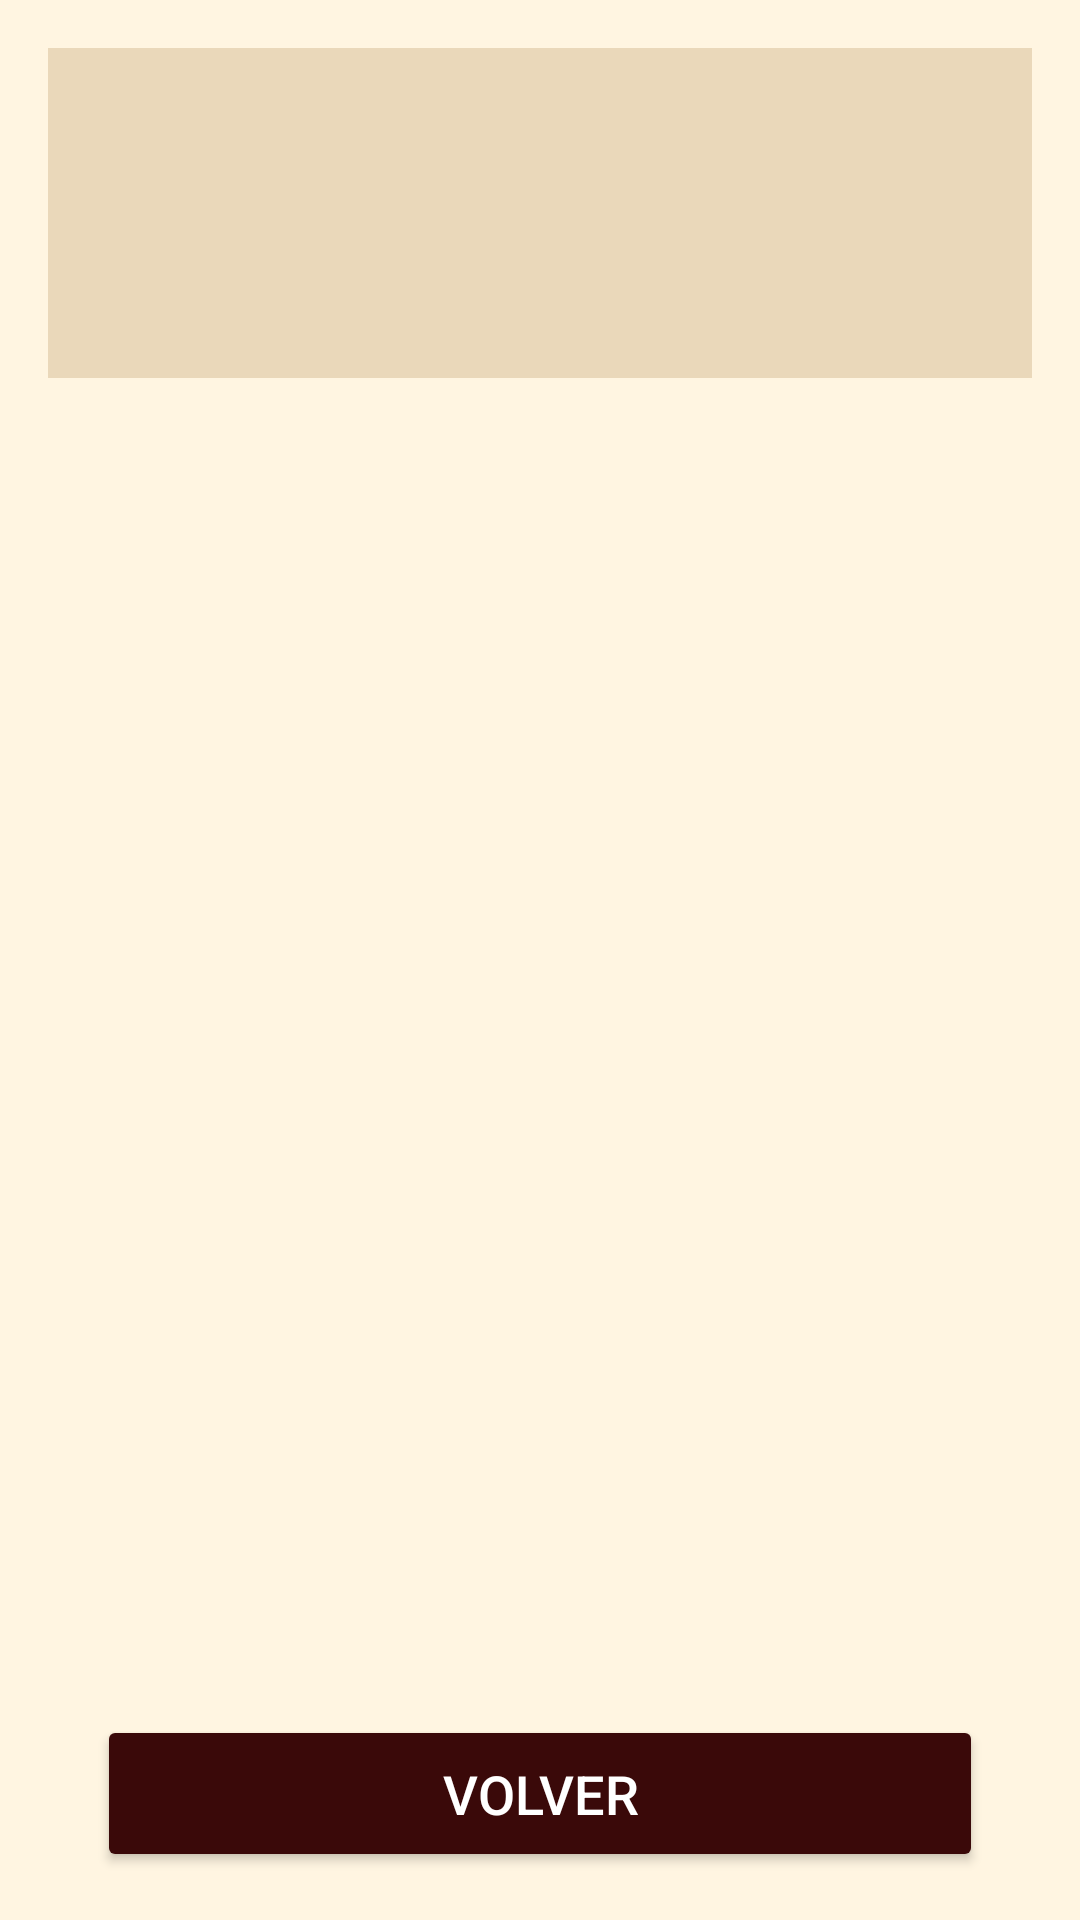

Here is an Android app screen rendered from its layout file. Give the layout XML and the strings, colors and styles it references.
<!-- AndroidManifest.xml: application theme Theme.MasterHammer -->
<!-- res/layout/activity_armas.xml -->
<?xml version="1.0" encoding="utf-8"?>
<androidx.constraintlayout.widget.ConstraintLayout
    xmlns:android="http://schemas.android.com/apk/res/android"
    android:id="@+id/constraintLayout"
    android:layout_width="match_parent"
    android:layout_height="match_parent"
    xmlns:app="http://schemas.android.com/apk/res-auto"
    android:padding="16dp"
    android:background="#FFF5E1">

    
    <Spinner
        android:id="@+id/spinnerTablas"
        android:layout_width="371dp"
        android:layout_height="54dp"
        android:background="#74D2B48C"
        android:foregroundTint="@color/white"
        android:popupBackground="#D2B48C"
        app:layout_constraintEnd_toEndOf="parent"
        app:layout_constraintStart_toStartOf="parent"

        app:layout_constraintTop_toTopOf="parent" />

    
    <Spinner
        android:id="@+id/spinnerTipos"
        android:layout_width="372dp"
        android:layout_height="56dp"
        android:background="#74D2B48C"

        android:popupBackground="#D2B48C"
        app:layout_constraintEnd_toEndOf="parent"
        app:layout_constraintStart_toStartOf="parent"
        app:layout_constraintTop_toBottomOf="@id/spinnerTablas" />

    
    <androidx.recyclerview.widget.RecyclerView
        android:id="@+id/recyclerViewArmas"
        android:layout_width="0dp"
        android:layout_height="0dp"
        app:layout_constraintBottom_toTopOf="@id/botonIrAMain"
        app:layout_constraintEnd_toEndOf="parent"
        app:layout_constraintHorizontal_bias="0.0"
        app:layout_constraintStart_toStartOf="parent"
        app:layout_constraintTop_toBottomOf="@id/spinnerTipos"
        app:layout_constraintVertical_bias="0.0" />

    
    <Button
        android:id="@+id/botonIrAMain"
        android:layout_width="0dp"
        android:layout_height="wrap_content"
        android:text="Volver"
        android:textSize="18sp"
        android:padding="14dp"
        android:backgroundTint="#3A0909"
        android:textColor="@android:color/white"
        app:layout_constraintBottom_toBottomOf="parent"
        app:layout_constraintStart_toStartOf="parent"
        app:layout_constraintEnd_toEndOf="parent"
        app:layout_constraintWidth_percent="0.9" />

</androidx.constraintlayout.widget.ConstraintLayout>
<!-- resources referenced by this layout -->
<resources>
  <color name="white">#FFFFFFFF</color>
  <style name="Theme.MasterHammer" parent="Base.Theme.MasterHammer" />
  <style name="Base.Theme.MasterHammer" parent="Theme.Material3.DayNight.NoActionBar">
          
          
      </style>
</resources>
